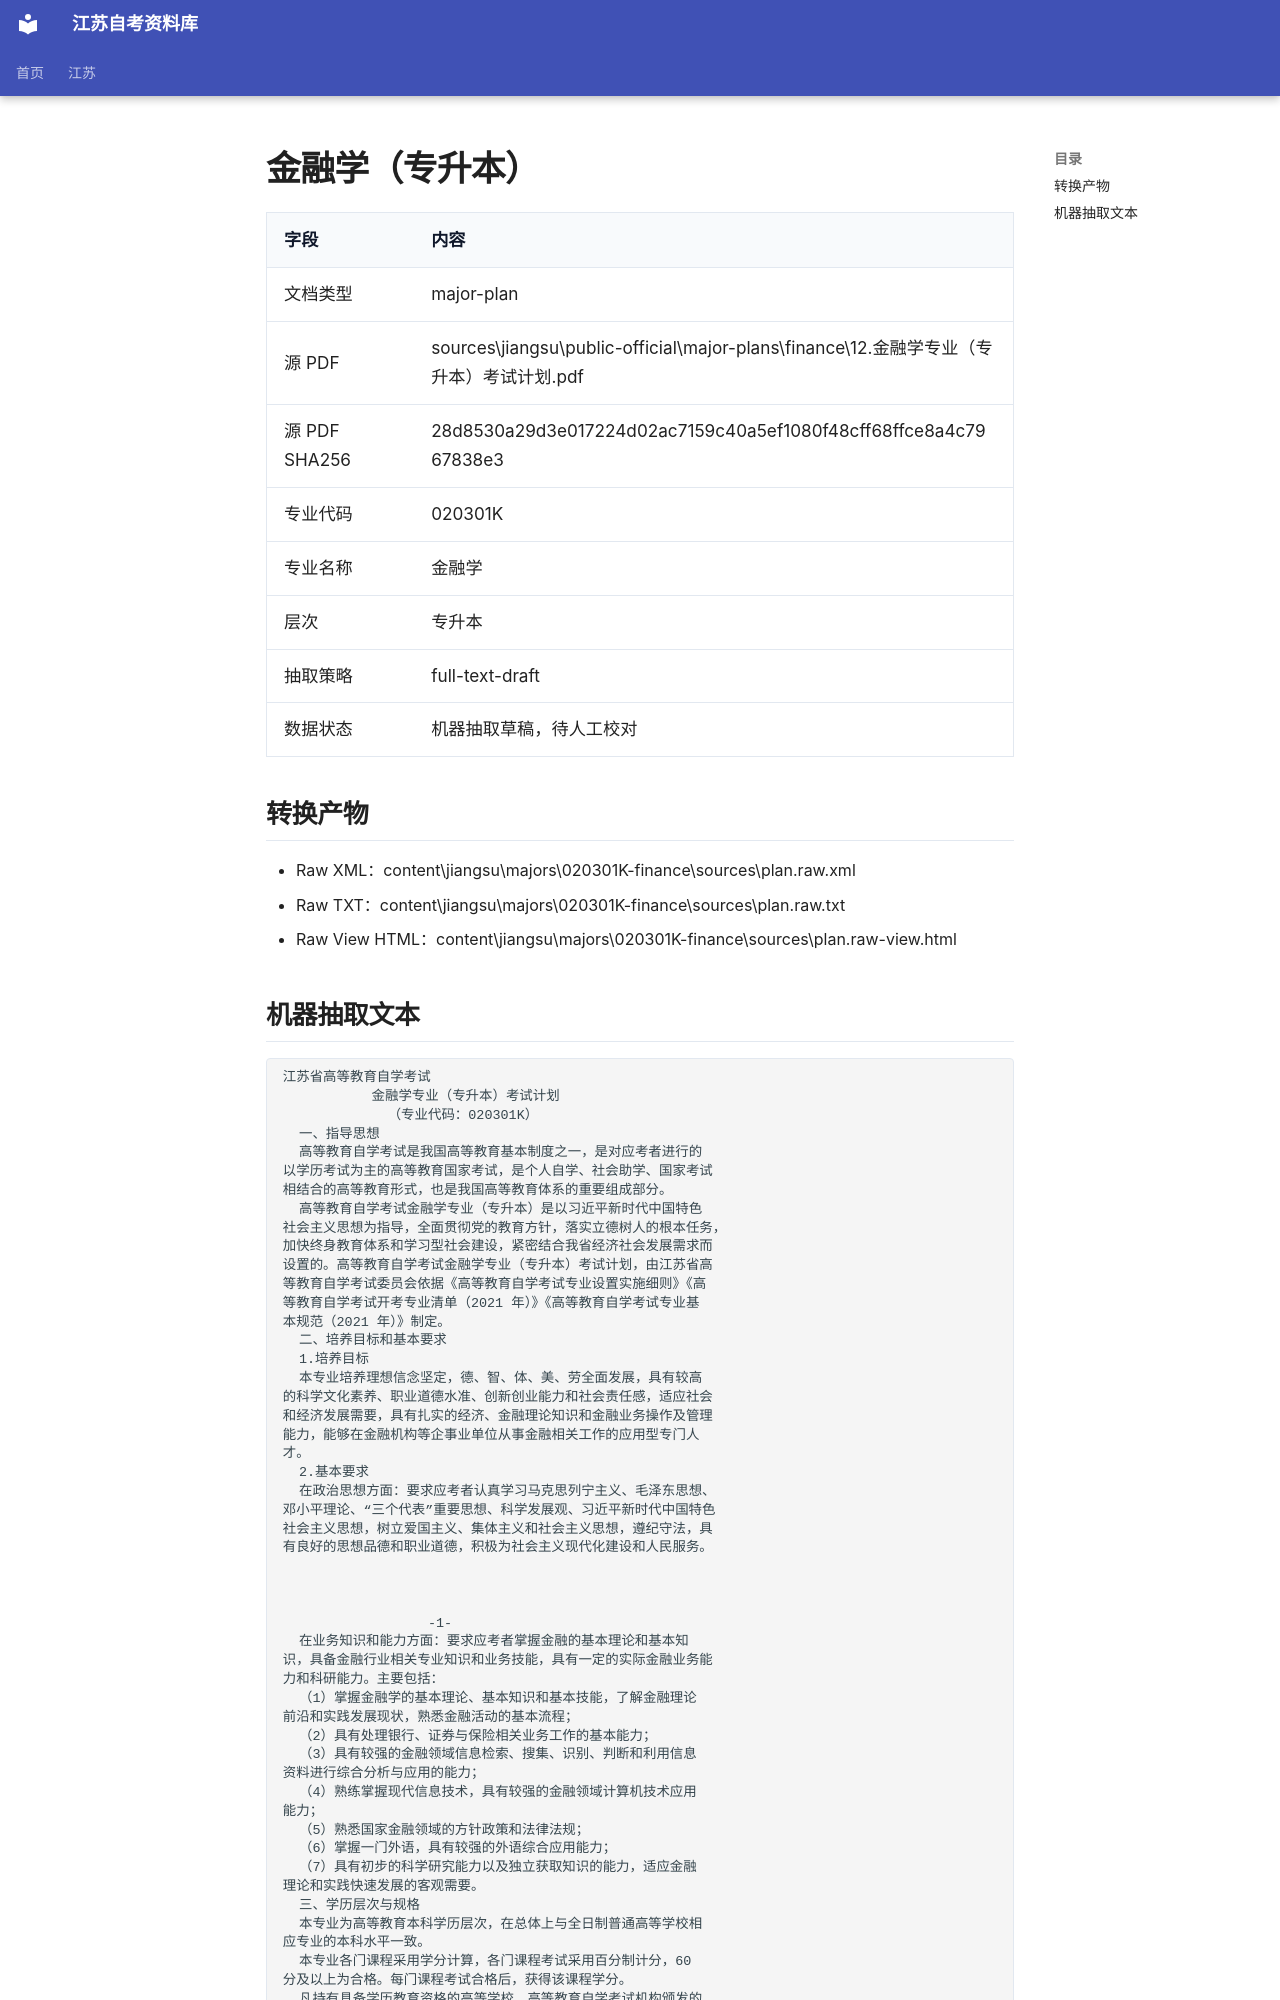

repository: SuperCatQR/jiangsu-zikao-aio · page: jiangsu/majors/020301K-finance/sources/plan.extracted/index.html · generator: mkdocs

# 金融学（专升本）

| 字段 | 内容 |
| --- | --- |
| 文档类型 | major-plan |
| 源 PDF | sources\jiangsu\public-official\major-plans\finance\12.金融学专业（专升本）考试计划.pdf |
| 源 PDF SHA256 | 28d8530a29d3e017224d02ac7159c40a5ef1080f48cff68ffce8a4c7967838e3 |
| 专业代码 | 020301K |
| 专业名称 | 金融学 |
| 层次 | 专升本 |
| 抽取策略 | full-text-draft |
| 数据状态 | 机器抽取草稿，待人工校对 |

## 转换产物

- Raw XML：content\jiangsu\majors\020301K-finance\sources\plan.raw.xml
- Raw TXT：content\jiangsu\majors\020301K-finance\sources\plan.raw.txt
- Raw View HTML：content\jiangsu\majors\020301K-finance\sources\plan.raw-view.html
